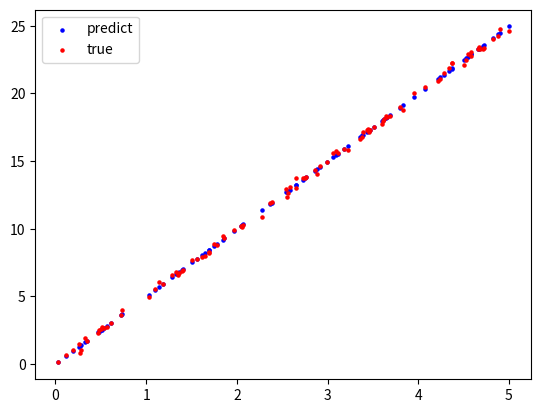

Source code (Python):
import numpy as np
import matplotlib.pyplot as plt


class linearResgression :
    def __init__(self, X, y):
        assert X.shape == y.shape
        self.ones = np.ones(shape=(X.shape[0], 1))
        self.X = np.append(self.ones, X, axis=1)
        self.y = y
        self.W = np.dot(np.linalg.pinv(np.dot(self.X.T, self.X)), np.dot(self.X.T, self.y))

    def predict(self, X_test) :
        y_hat = self.W[1]*X_test + self.W[0] # y = WX + b
        return y_hat

    def weight(self) :
        return self.W

    def plot_pred(self, X_test, y_test) :
        y_hat = self.predict(X_test)
        plt.scatter(X_test, y_hat, c='blue', s=5, label='predict')
        plt.scatter(X_test, y_test, c='red', s=5, label='true')
        plt.legend()
        plt.show()

if __name__ == '__main__' :
    n = 100
    X = np.random.uniform(0,5,size=(n,1))
    y  = 5*X + np.random.randn(n,1) * 0.2
    model = linearResgression(X, y)
    model.plot_pred(X, y)
